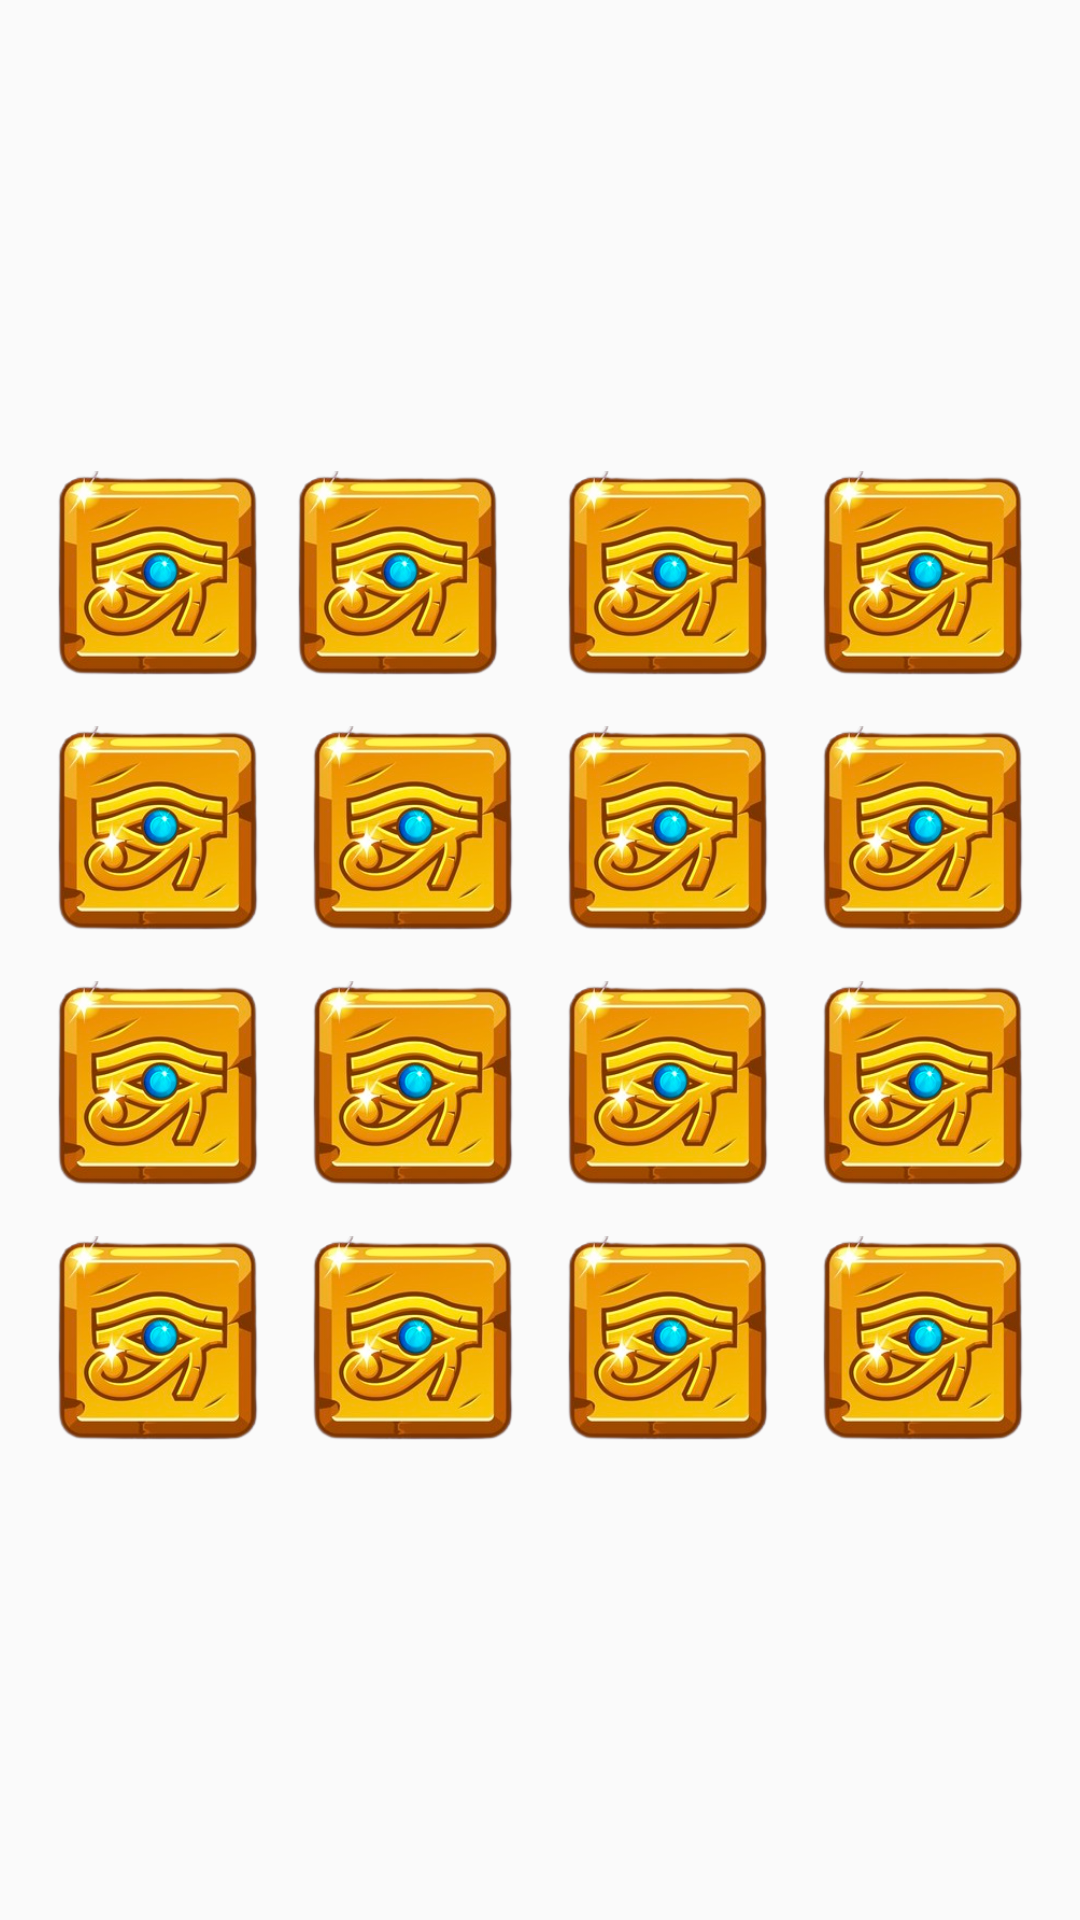

Produce the Android XML layout that renders to this screen, including the resource entries it uses.
<!-- AndroidManifest.xml: application theme AppTheme -->
<!-- res/layout/activity_main.xml -->
<FrameLayout xmlns:android="http://schemas.android.com/apk/res/android"
    xmlns:app="http://schemas.android.com/apk/res-auto"
    android:id="@+id/frameLayout"
    android:layout_width="fill_parent"
    android:layout_height="fill_parent"
    android:fromYDelta="100%p" android:toYDelta="0%p"
    android:duration="@android:integer/config_longAnimTime"
    android:background="@drawable/background1"
    android:orientation="vertical">

    <GridLayout
        android:layout_width="wrap_content"
        android:layout_height="wrap_content"
        android:layout_gravity="center"
        android:columnCount="5"
        android:rowCount="6">


        <ImageView
            android:id="@+id/idImage1"
            android:layout_width="75dp"
            android:layout_height="75dp"
            android:layout_row="1"
            android:layout_rowSpan="1"
            android:layout_column="0"
            android:layout_gravity="center_vertical"
            android:layout_margin="5dp"
            android:src="@drawable/imageshirt"
            android:tag="1" />

        <ImageView
            android:id="@+id/idImage2"
            android:layout_width="75dp"
            android:layout_height="75dp"
            android:layout_row="2"
            android:layout_rowSpan="1"
            android:layout_column="0"
            android:layout_gravity="center_vertical"
            android:layout_margin="5dp"
            android:src="@drawable/imageshirt"
            android:tag="2" />

        <ImageView
            android:id="@+id/idImage3"
            android:layout_width="75dp"
            android:layout_height="75dp"
            android:layout_row="3"
            android:layout_rowSpan="1"
            android:layout_column="0"
            android:layout_gravity="center_vertical"
            android:layout_margin="5dp"
            android:src="@drawable/imageshirt"
            android:tag="3" />

        <ImageView
            android:id="@+id/idImage4"
            android:layout_width="75dp"
            android:layout_height="75dp"
            android:layout_row="4"
            android:layout_rowSpan="1"
            android:layout_column="0"
            android:layout_gravity="center_vertical"
            android:layout_margin="5dp"
            android:src="@drawable/imageshirt"
            android:tag="4" />


        
        <ImageView
            android:id="@+id/idImage5"
            android:layout_width="75dp"
            android:layout_height="75dp"
            android:layout_row="1"
            android:layout_rowSpan="1"
            android:layout_column="1"
            android:layout_gravity="center_vertical"
            android:src="@drawable/imageshirt"
            android:tag="5" />

        <ImageView
            android:id="@+id/idImage6"
            android:layout_width="75dp"
            android:layout_height="75dp"
            android:layout_row="2"
            android:layout_rowSpan="1"
            android:layout_column="1"
            android:layout_gravity="center_vertical"
            android:layout_margin="5dp"
            android:src="@drawable/imageshirt"
            android:tag="6" />

        <ImageView
            android:id="@+id/idImage7"
            android:layout_width="75dp"
            android:layout_height="75dp"
            android:layout_row="3"
            android:layout_rowSpan="1"
            android:layout_column="1"
            android:layout_gravity="center_vertical"
            android:layout_margin="5dp"
            android:src="@drawable/imageshirt"
            android:tag="7" />

        <ImageView
            android:id="@+id/idImage8"
            android:layout_width="75dp"
            android:layout_height="75dp"
            android:layout_row="4"
            android:layout_rowSpan="1"
            android:layout_column="1"
            android:layout_gravity="center_vertical"
            android:layout_margin="5dp"
            android:src="@drawable/imageshirt"
            android:tag="8" />


        
        <ImageView
            android:id="@+id/idImage9"
            android:layout_width="75dp"
            android:layout_height="75dp"
            android:layout_row="1"
            android:layout_rowSpan="1"
            android:layout_column="2"
            android:layout_gravity="center_vertical"
            android:layout_margin="5dp"
            android:src="@drawable/imageshirt"
            android:tag="1" />

        <ImageView
            android:id="@+id/idImage10"
            android:layout_width="75dp"
            android:layout_height="75dp"
            android:layout_row="2"
            android:layout_rowSpan="1"
            android:layout_column="2"
            android:layout_gravity="center_vertical"
            android:layout_margin="5dp"
            android:src="@drawable/imageshirt"
            android:tag="2" />

        <ImageView
            android:id="@+id/idImage11"
            android:layout_width="75dp"
            android:layout_height="75dp"
            android:layout_row="3"
            android:layout_rowSpan="1"
            android:layout_column="2"
            android:layout_gravity="center_vertical"
            android:layout_margin="5dp"
            android:src="@drawable/imageshirt"
            android:tag="3" />

        <ImageView
            android:id="@+id/idImage12"
            android:layout_width="75dp"
            android:layout_height="75dp"
            android:layout_row="4"
            android:layout_rowSpan="1"
            android:layout_column="2"
            android:layout_gravity="center_vertical"
            android:layout_margin="5dp"
            android:src="@drawable/imageshirt"
            android:tag="4" />


        
        <ImageView
            android:id="@+id/idImage13"
            android:layout_width="75dp"
            android:layout_height="75dp"
            android:layout_row="1"
            android:layout_rowSpan="1"
            android:layout_column="3"
            android:layout_gravity="center_vertical"
            android:layout_margin="5dp"
            android:src="@drawable/imageshirt"
            android:tag="5" />

        <ImageView
            android:id="@+id/idImage14"
            android:layout_width="75dp"
            android:layout_height="75dp"
            android:layout_row="2"
            android:layout_rowSpan="1"
            android:layout_column="3"
            android:layout_gravity="center_vertical"
            android:layout_margin="5dp"
            android:src="@drawable/imageshirt"
            android:tag="6" />

        <ImageView
            android:id="@+id/idImage15"
            android:layout_width="75dp"
            android:layout_height="75dp"
            android:layout_row="3"
            android:layout_rowSpan="1"
            android:layout_column="3"
            android:layout_gravity="center_vertical"
            android:layout_margin="5dp"
            android:src="@drawable/imageshirt"
            android:tag="7" />

        <ImageView
            android:id="@+id/idImage16"
            android:layout_width="75dp"
            android:layout_height="75dp"
            android:layout_row="4"
            android:layout_rowSpan="1"
            android:layout_column="3"
            android:layout_gravity="center_vertical"
            android:layout_margin="5dp"
            android:src="@drawable/imageshirt"
            android:tag="8" />


    </GridLayout>

    <ImageView
        android:id="@+id/imageLogo"
        android:layout_width="match_parent"
        android:layout_height="wrap_content"
        android:onClick="onClickLogo"
        app:srcCompat="@drawable/logo" />


</FrameLayout>
<!-- resources referenced by this layout -->
<resources>
  <!-- drawable imageshirt: png bitmap (drawable-v24, 68610 bytes) -->
  <style name="AppTheme" parent="Theme.AppCompat.Light.NoActionBar">
          
          <item name="android:windowFullscreen">true</item>
          <item name="colorPrimary">#FF9C0B</item>
          <item name="colorPrimaryDark">#F6BA07</item>
          <item name="colorAccent">@color/colorAccent</item>
      </style>
  <color name="colorAccent">#03DAC5</color>
</resources>
